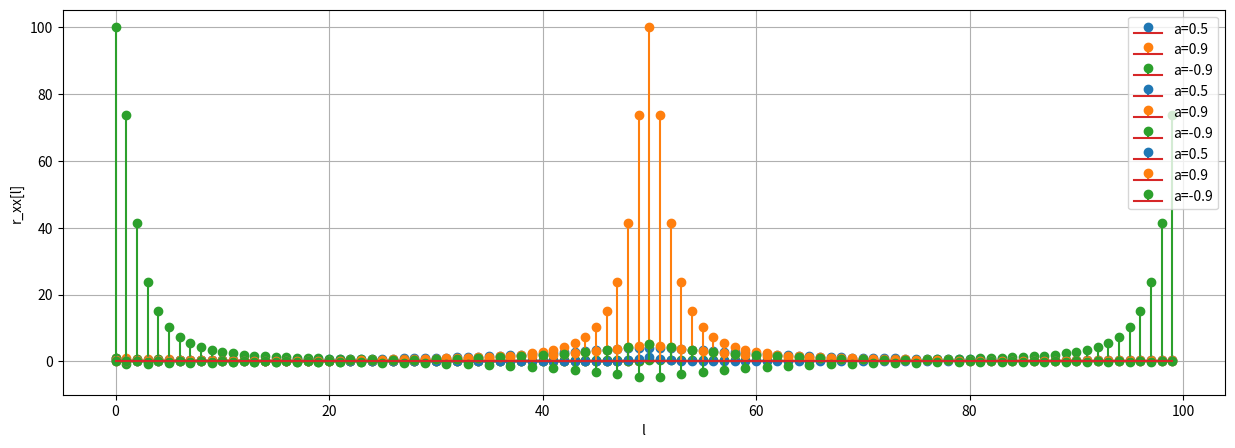

Source code (Python):
import matplotlib.pyplot as plt
import numpy as np


def x(n, a):
    return a**n


def s_xx(f, a):
    return 1 / (1 - 2 * a * np.cos(2 * np.pi * f) + a**2)


def r_xx(l, a):
    return (a ** np.abs(l)) / (1 - a**2)


def plot(functions: list, names: list, y_label, x_label):
    ax1 = plt.subplot()
    ax1.figure.set_size_inches(15, 5)

    for i in range(len(functions)):
        ax1.stem(functions[i], label=names[i], linefmt=f"C{i}-")

    ax1.set_ylabel(y_label)
    ax1.set_xlabel(x_label)
    ax1.legend()
    ax1.grid(True)
    plt.show()


def main():
    n = np.arange(50)
    l = np.arange(-50, 50)
    f = np.arange(-0.5, 0.5, step=0.01)

    a_n = [0.5, 0.9, -0.9]
    names = ["a=0.5", "a=0.9", "a=-0.9"]

    plot([x(n, a) for a in a_n], names, "x[n]", "n")
    plot([s_xx(f, a) for a in a_n], names, "s_xx[f]", "f")
    plot([r_xx(l, a) for a in a_n], names, "r_xx[l]", "l")


if __name__ == "__main__":
    main()
